Image classification data set "cloud_images" (Shivyamahajan/weather-intelligence-platform on GitHub). Class labels (4): clear sky, heavy cloud, light cloud, rain cloud.

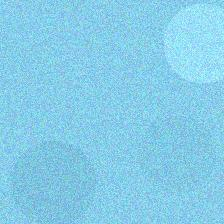
Label: clear sky

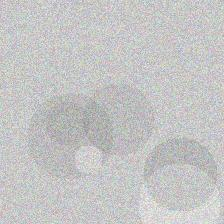
Label: light cloud

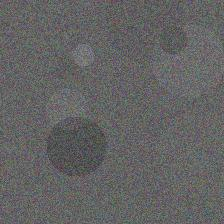
Label: heavy cloud

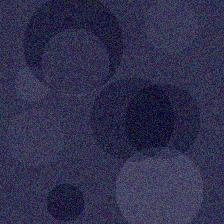
Label: rain cloud

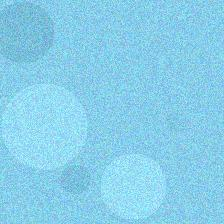
Label: clear sky

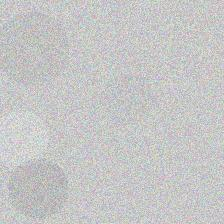
Label: light cloud
